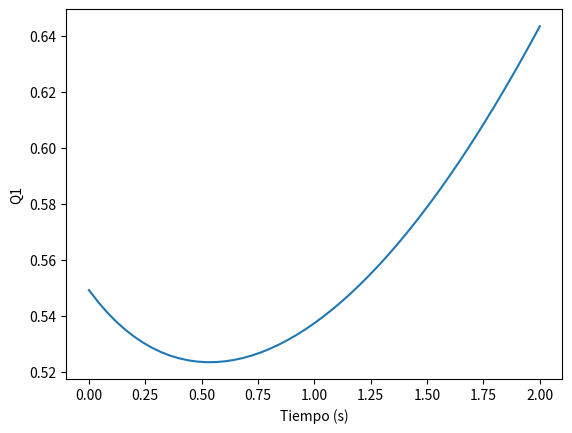
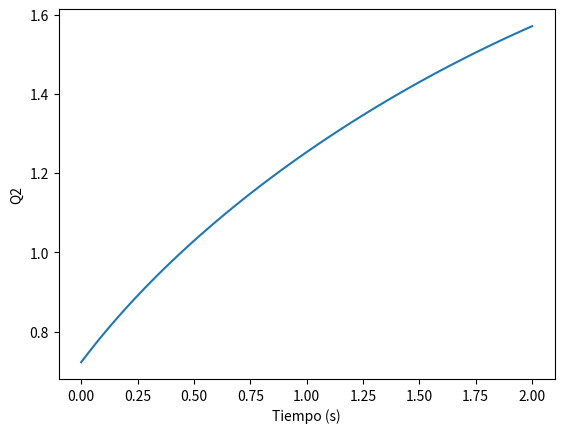

Recreate these plots in Python, in order.
# encoding: utf-8
import numpy
import math
import matplotlib.pyplot as plt

# Variables
L1 = 100.0
L2 = 50.0
y = 100.0
xInicial = 101  # Se inicia en 100
xFinal = 50 # Posición en X donde llega el brazo
Q1 = []
Q2 = []
tiempo = 0.0
Tiempo = []

for x in reversed(range(xFinal,xInicial,1)):

    # cos (q2)
    cosq2 = (x**2+y**2-L1**2-L2**2) / (2*L1*L2)
    # Cálculo de Q1
    q1 = math.atan(y/x) - math.acos((x**2+y**2+L1**2-L2**2)/(2*L1*math.sqrt((x**2+y**2))))
    # Cálculo de Q2
    q2 = math.atan2(math.sqrt(1-math.pow(cosq2,2)), cosq2)
    # Añadir resultados para mostrarlos
    Q1.append(q1)
    Q2.append(q2)
    Tiempo.append(tiempo)
    # 2 segundos en 50 iteraciones
    tiempo+=2.0/50.0

# Plot
plt.figure()
plt.plot(Tiempo, Q1)
plt.ylabel('Q1')
plt.xlabel('Tiempo (s)')
plt.figure()
plt.plot(Tiempo, Q2)
plt.ylabel('Q2')
plt.xlabel('Tiempo (s)')
plt.show()

